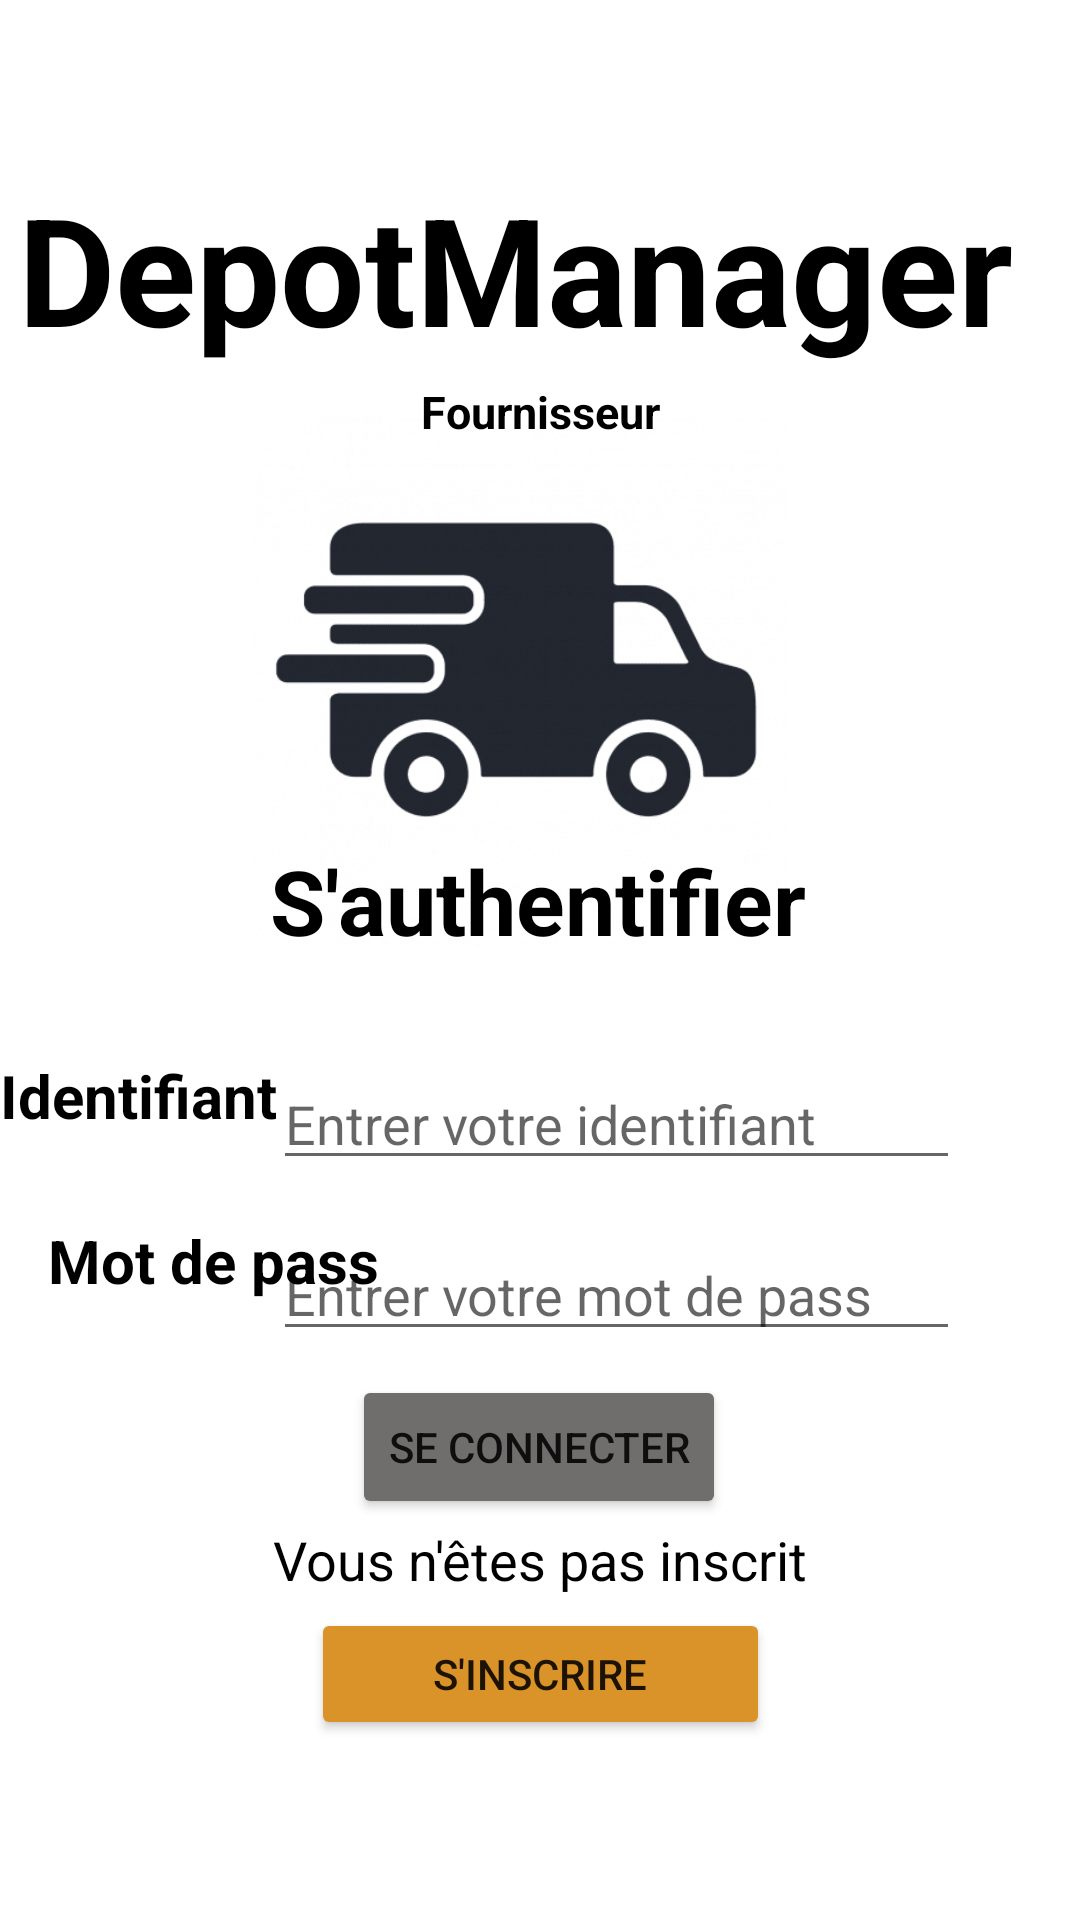

Write the Android layout XML for this screen, with the resource values it uses.
<!-- AndroidManifest.xml: application theme Theme.DepotManager -->
<!-- res/layout/activity_connexion_fournisseur.xml -->
<?xml version="1.0" encoding="utf-8"?>
<androidx.constraintlayout.widget.ConstraintLayout xmlns:android="http://schemas.android.com/apk/res/android"
    xmlns:app="http://schemas.android.com/apk/res-auto"
    xmlns:tools="http://schemas.android.com/tools"
    android:layout_width="match_parent"
    android:layout_height="match_parent"
    tools:context=".connexionFournisseur">


    <TextView
        android:id="@+id/textView7"
        android:layout_width="wrap_content"
        android:layout_height="wrap_content"
        android:layout_marginStart="16dp"
        android:layout_marginLeft="16dp"
        android:layout_marginTop="28dp"
        android:text="Mot de pass"
        android:textColor="@color/black"
        android:textSize="20dp"
        android:textStyle="bold"
        app:layout_constraintEnd_toStartOf="@+id/saisiePASSDepot"
        app:layout_constraintHorizontal_bias="0.659"
        app:layout_constraintStart_toStartOf="parent"
        app:layout_constraintTop_toBottomOf="@+id/textView6" />

    <ImageView
        android:id="@+id/imageView6"
        android:layout_width="308dp"
        android:layout_height="310dp"
        android:layout_marginTop="72dp"
        app:layout_constraintEnd_toEndOf="parent"
        app:layout_constraintHorizontal_bias="0.378"
        app:layout_constraintStart_toStartOf="parent"
        app:layout_constraintTop_toTopOf="parent"
        app:srcCompat="@drawable/fournisseur3" />

    <TextView
        android:id="@+id/textView2"
        android:layout_width="348dp"
        android:layout_height="67dp"
        android:layout_marginTop="56dp"
        android:background="@color/white"
        android:text="@string/app_name"
        android:textColor="@color/black"
        android:textSize="50dp"
        android:textStyle="bold"
        app:layout_constraintEnd_toEndOf="parent"
        app:layout_constraintStart_toStartOf="parent"
        app:layout_constraintTop_toTopOf="parent" />

    <TextView
        android:id="@+id/textView"
        android:layout_width="wrap_content"
        android:layout_height="wrap_content"
        android:layout_marginTop="4dp"
        android:text="Fournisseur"
        android:textColor="@color/black"
        android:textSize="15dp"
        android:textStyle="bold"
        app:layout_constraintEnd_toEndOf="parent"
        app:layout_constraintStart_toStartOf="parent"
        app:layout_constraintTop_toBottomOf="@+id/textView2" />

    <TextView
        android:id="@+id/textView4"
        android:layout_width="wrap_content"
        android:layout_height="wrap_content"
        android:layout_marginTop="208dp"
        android:text="S'authentifier"
        android:textColor="@color/black"
        android:textSize="30dp"
        android:textStyle="bold"
        app:layout_constraintEnd_toEndOf="parent"
        app:layout_constraintHorizontal_bias="0.497"
        app:layout_constraintStart_toStartOf="parent"
        app:layout_constraintTop_toTopOf="@+id/imageView6" />


    <EditText
        android:id="@+id/saisieIDFournisseur"
        android:layout_width="229dp"
        android:layout_height="41dp"
        android:layout_marginTop="32dp"
        android:layout_marginEnd="40dp"
        android:layout_marginRight="40dp"
        android:hint="Entrer votre identifiant"
        app:layout_constraintEnd_toEndOf="parent"
        app:layout_constraintTop_toBottomOf="@+id/textView4" />

    <EditText
        android:id="@+id/saisiePASSFournisseur"
        android:layout_width="229dp"
        android:layout_height="41dp"
        android:layout_marginTop="16dp"
        android:layout_marginEnd="40dp"
        android:layout_marginRight="40dp"
        android:hint="Entrer votre mot de pass"
        app:layout_constraintEnd_toEndOf="parent"
        app:layout_constraintTop_toBottomOf="@+id/saisieIDFournisseur" />

    <TextView
        android:id="@+id/textView6"
        android:layout_width="wrap_content"
        android:layout_height="wrap_content"
        android:layout_marginTop="20dp"
        android:text="Identifiant"
        android:textColor="@color/black"
        android:textSize="20dp"
        android:textStyle="bold"
        app:layout_constraintBottom_toBottomOf="parent"
        app:layout_constraintEnd_toStartOf="@+id/saisieIDFournisseur"
        app:layout_constraintHorizontal_bias="0.448"
        app:layout_constraintStart_toStartOf="parent"
        app:layout_constraintTop_toBottomOf="@+id/textView4"
        app:layout_constraintVertical_bias="0.041" />

    <Button
        android:id="@+id/btnConnexionFournisseur"
        android:layout_width="wrap_content"
        android:layout_height="wrap_content"
        android:layout_marginTop="8dp"
        android:backgroundTint="#706D6D"
        android:text="Se connecter"
        app:layout_constraintEnd_toEndOf="parent"
        app:layout_constraintHorizontal_bias="0.498"
        app:layout_constraintStart_toStartOf="parent"
        app:layout_constraintTop_toBottomOf="@+id/saisiePASSFournisseur" />

    <TextView
        android:id="@+id/textView8"
        android:layout_width="wrap_content"
        android:layout_height="wrap_content"
        android:layout_marginBottom="108dp"
        android:text="Vous n'êtes pas inscrit"
        android:textColor="@color/black"
        android:textSize="18dp"
        app:layout_constraintBottom_toBottomOf="parent"
        app:layout_constraintEnd_toEndOf="parent"
        app:layout_constraintStart_toStartOf="parent" />

    <Button
        android:id="@+id/btnInscriptionFournisseur"
        android:layout_width="153dp"
        android:layout_height="44dp"
        android:layout_marginTop="4dp"
        android:backgroundTint="#DA9329"
        android:text="S'inscrire"
        app:layout_constraintEnd_toEndOf="parent"
        app:layout_constraintStart_toStartOf="parent"
        app:layout_constraintTop_toBottomOf="@+id/textView8" />


</androidx.constraintlayout.widget.ConstraintLayout>
<!-- resources referenced by this layout -->
<resources>
  <color name="black">#000000</color>
  <color name="white">#FFFFFF</color>
  <!-- drawable fournisseur3: png bitmap (drawable-v24, 33487 bytes) -->
  <string name="app_name">DepotManager</string>
  <style name="Theme.DepotManager" parent="Theme.MaterialComponents.DayNight.DarkActionBar">
          
          <item name="colorPrimary">@color/purple_500</item>
          <item name="colorPrimaryVariant">@color/purple_700</item>
          <item name="colorOnPrimary">@color/white</item>
          
          <item name="colorSecondary">@color/teal_200</item>
          <item name="colorSecondaryVariant">@color/teal_700</item>
          <item name="colorOnSecondary">@color/black</item>
          
          <item name="android:statusBarColor" tools:targetApi="l">?attr/colorPrimaryVariant</item>
          
      </style>
  <color name="purple_500">#FF6200EE</color>
  <color name="purple_700">#FF3700B3</color>
  <color name="teal_200">#FF03DAC5</color>
  <color name="teal_700">#FF018786</color>
</resources>
